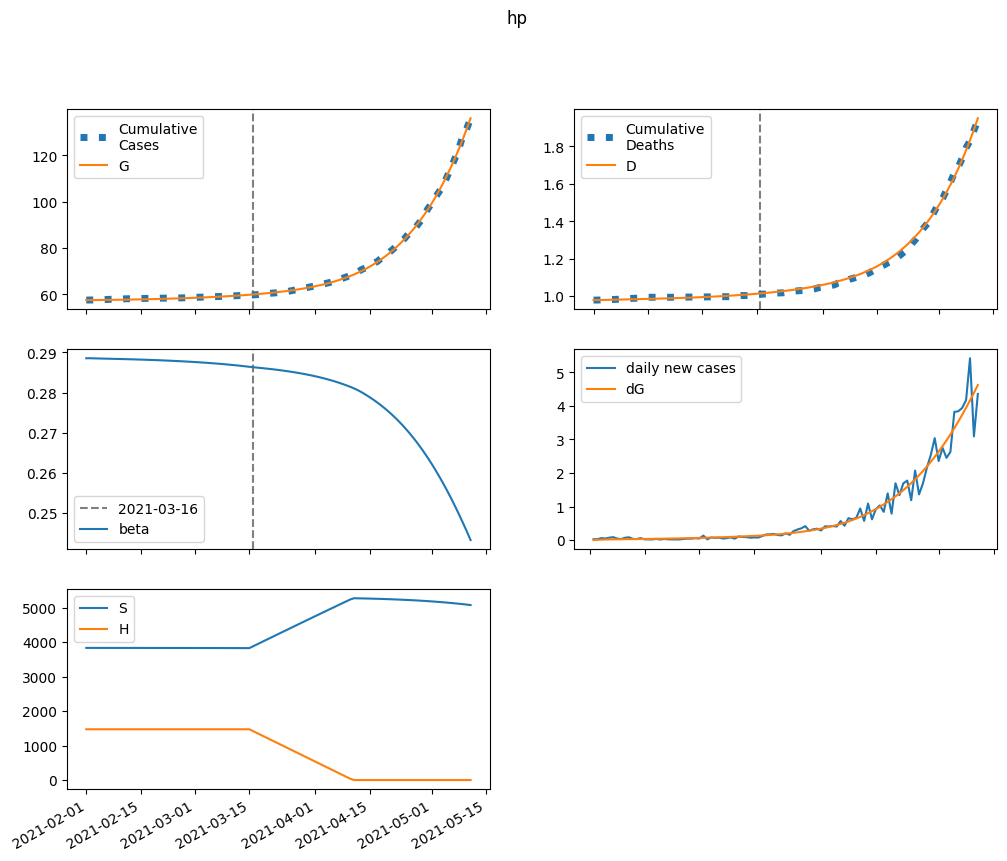

The file beside this chart, header and first rows:
series, 2021-02-01, 2021-02-02, 2021-02-03, 2021-02-04, 2021-02-05, 2021-02-06, 2021-02-07, 2021-02-08, 2021-02-09, 2021-02-10, 2021-02-11, 2021-02-12, 2021-02-13, 2021-02-14, 2021-02-15, 2021-02-16, 2021-02-17, 2021-02-18, 2021-02-19, 2021-02-20, 2021-02-21, 2021-02-22, 2021-02-23
S, 3831931, 3831843, 3831767, 3831697, 3831630, 3831564, 3831497, 3831428, 3831357, 3831283, 3831206, 3831126, 3831042, 3830953, 3830861, 3830764, 3830663, 3830556, 3830444, 3830327, 3830204, 3830075, 3829940
E, 0.0, 87.79, 146.4, 186.9, 216.4, 239.2, 258.2, 275, 290.8, 306.2, 321.7, 337.6, 354, 371.2, 389.1, 407.9, 427.7, 448.4, 470.1, 493, 516.9, 542, 568.4
I, 243, 183.2, 146, 123.2, 109.6, 102, 98.34, 97.25, 97.94, 99.86, 102.7, 106.2, 110.3, 114.8, 119.8, 125.2, 130.9, 137, 143.4, 150.2, 157.4, 164.9, 172.8
A, 302, 289.9, 288.1, 292.9, 301.9, 313.9, 328, 343.6, 360.4, 378.3, 397.2, 417.1, 438, 459.8, 482.7, 506.7, 531.8, 558.1, 585.6, 614.5, 644.7, 676.4, 709.6
IH, 0.0, 13.88, 20.82, 23.88, 24.85, 24.8, 24.33, 23.77, 23.29, 22.97, 22.84, 22.9, 23.15, 23.57, 24.15, 24.86, 25.69, 26.64, 27.7, 28.85, 30.1, 31.45, 32.88
IN, 45.89, 85.97, 109.7, 123.4, 131, 135.1, 137.3, 138.5, 139.3, 140.2, 141.3, 142.8, 144.8, 147.3, 150.3, 153.9, 158.1, 162.8, 168, 173.8, 180.2, 187.1, 194.5
D, 979.0, 979.0, 979.3, 979.7, 980.3, 980.8, 981.3, 981.8, 982.3, 982.8, 983.3, 983.8, 984.3, 984.8, 985.3, 985.8, 986.3, 986.9, 987.5, 988.1, 988.7, 989.3, 990
R, 0.0, 17.89, 43.6, 73.86, 106.7, 141.2, 176.6, 212.8, 249.6, 287.1, 325.3, 364.4, 404.5, 445.7, 488.2, 532.2, 577.7, 625, 674.1, 725.2, 778.5, 834.1, 892.2
G, 57536, 57536, 57544, 57557, 57574, 57593, 57614, 57638, 57662, 57688, 57716, 57744, 57775, 57806, 57839, 57874, 57911, 57949, 57989, 58031, 58075, 58122, 58170
H, 1472837, 1472837, 1472837, 1472837, 1472837, 1472837, 1472837, 1472837, 1472837, 1472837, 1472837, 1472837, 1472837, 1472837, 1472837, 1472837, 1472837, 1472837, 1472837, 1472837, 1472837, 1472837, 1472837
beta, 0.2886, 0.2886, 0.2885, 0.2885, 0.2885, 0.2885, 0.2884, 0.2884, 0.2884, 0.2884, 0.2883, 0.2883, 0.2883, 0.2883, 0.2882, 0.2882, 0.2882, 0.2881, 0.2881, 0.288, 0.288, 0.288, 0.2879
